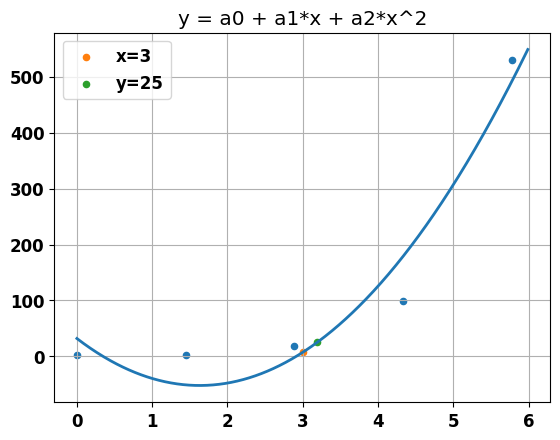

Here is the Python script that generated this plot:
import numpy as np
import matplotlib
import matplotlib.pyplot as plt

x = [0.0, 1.445, 2.89, 4.335, 5.78]
y = [1.8419, 2.9633, 18.236, 98.741, 529.2178]
n = 4
x_r = 3
y_r = 25

# 二次函数拟合
X = np.zeros((n+1, 3))
Y = np.zeros(n+1)
# 构造范德蒙行列式并求解系数
for i in range(n + 1):
    X[i] = [1, x[i], x[i]**2]
    Y[i] = y[i]
A = X.T @ X
B = X.T @ Y
C = np.linalg.inv(A) @ B

# 拟合的二次函数
def f(x0):
    return C[0] + C[1]*x0 + C[2]*x0**2

# 伪求解x的值
for i in np.arange(0, 6, 0.0001):
    if f(i) > y_r and i > 2:
        x_ry = i
        break

# 计算残差、最大偏差和均方误差
offset = []
offset_square = []
for i in range(n + 1):
    offset.append(y[i] - f(x[i]))
    offset_square.append((y[i]-f(x[i])) ** 2)
offset_max = max([abs(i) for i in offset])
mse = sum(offset_square) / (1+n)

print(f(x_r))
print(x_ry)
print(offset)
print(offset_max)
print(mse)

# visualize
x_1 = []
y_1 = []
for i in np.arange(0, 6, 0.01):
    x_1.append(i)
    y_1.append(f(i))

font = {'family': 'MicroSoft YaHei',
        'weight': 'bold',
        'size': '12'}
matplotlib.rc('font', **font)

plt.figure("代数多项式拟合", dpi=100)
plt.plot(x_1, y_1, linewidth='2')
plt.title("y = a0 + a1*x + a2*x^2")
plt.grid()
plt.scatter(x, y, s=20)
plt.scatter(x_r, f(x_r), s=20, label="x=3")
plt.scatter(x_ry, y_r, s=20, label="y=25")
plt.legend()
plt.show()
